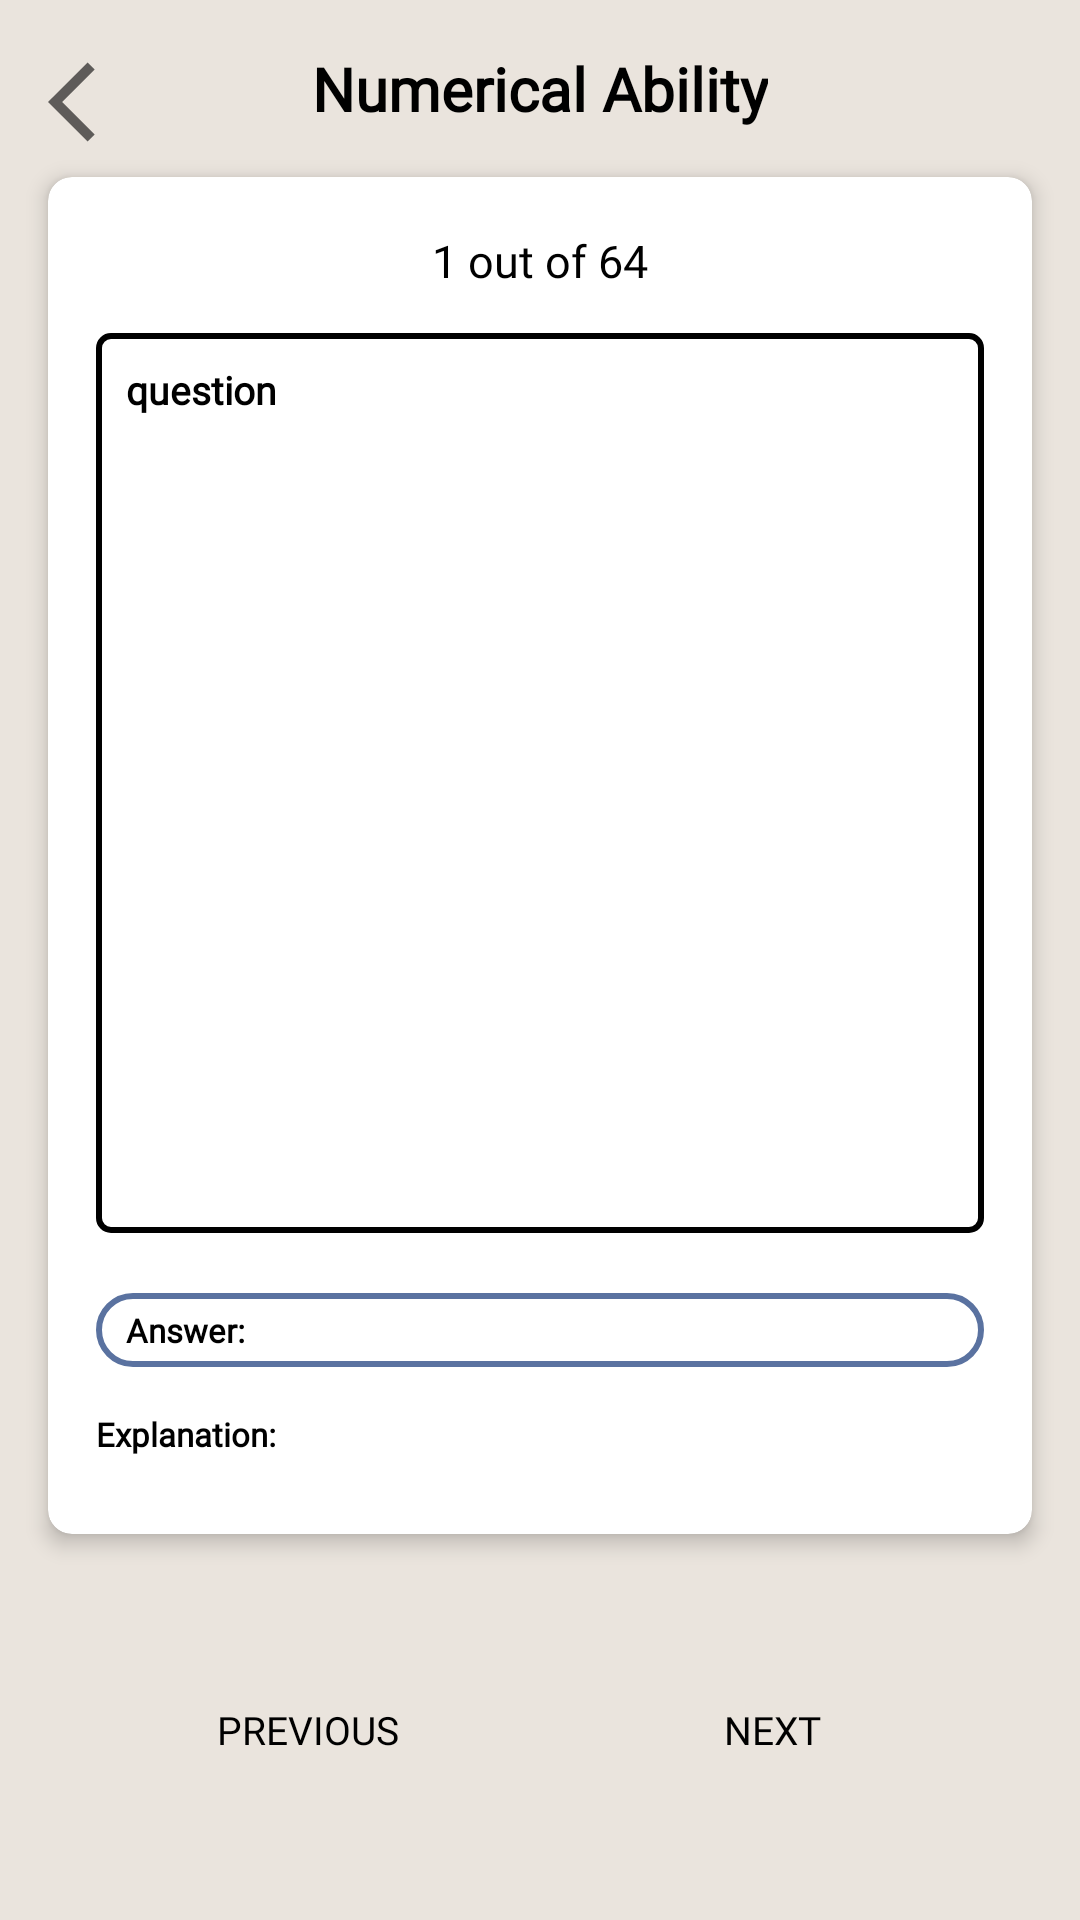

Layout XML and referenced resources for this Android screen:
<!-- AndroidManifest.xml: application theme Theme.TabExperiment -->
<!-- res/layout/reviewer_sub_numerical.xml -->
<?xml version="1.0" encoding="utf-8"?>
<androidx.constraintlayout.widget.ConstraintLayout xmlns:android="http://schemas.android.com/apk/res/android"
    xmlns:app="http://schemas.android.com/apk/res-auto"
    xmlns:tools="http://schemas.android.com/tools"
    android:layout_width="match_parent"
    android:layout_height="match_parent"
    android:background="@color/backgroundColor">

    <ImageView
        android:id="@+id/backButton"
        android:layout_width="32dp"
        android:layout_height="36dp"
        android:layout_marginStart="16dp"
        android:layout_marginTop="16dp"
        android:src="@drawable/ic_arrow_back"
        app:layout_constraintStart_toStartOf="parent"
        app:layout_constraintTop_toTopOf="parent" />

    <TextView
        android:id="@+id/Header"
        android:layout_width="wrap_content"
        android:layout_height="wrap_content"
        android:layout_marginTop="16dp"
        android:fontFamily="@font/poppins_bold"
        android:text="Numerical Ability"
        android:textColor="@color/textColor"
        android:textSize="20sp"
        android:textStyle="bold"
        android:layout_marginBottom="20dp"
        app:layout_constraintEnd_toEndOf="parent"
        app:layout_constraintHorizontal_bias="0.5"
        app:layout_constraintStart_toStartOf="parent"
        app:layout_constraintTop_toTopOf="parent" />

    <androidx.cardview.widget.CardView
        android:id="@+id/cardView"
        android:layout_width="0dp"
        android:layout_height="wrap_content"
        android:layout_margin="16dp"
        android:layout_marginTop="76dp"
        android:backgroundTint="@color/cardviewColor"
        app:cardCornerRadius="8dp"
        app:cardElevation="4dp"
        app:layout_constraintEnd_toEndOf="parent"
        app:layout_constraintStart_toStartOf="parent"
        app:layout_constraintTop_toBottomOf="@+id/Header">

        <LinearLayout
            android:layout_width="match_parent"
            android:layout_height="wrap_content"
            android:orientation="vertical"
            android:padding="16dp">

            <TextView
                android:id="@+id/cpt_question"
                android:layout_width="match_parent"
                android:layout_height="24dp"
                android:fontFamily="@font/poppins_regular"
                android:gravity="center"
                android:text="1 out of 64"
                android:textColor="@color/textColor"
                android:textSize="15sp" />

            

            <TextView
                android:id="@+id/text_question"
                android:layout_width="match_parent"
                android:layout_height="wrap_content"
                android:layout_marginTop="12dp"
                android:background="@drawable/boarder"
                android:fontFamily="@font/poppins_regular"
                android:gravity="left"
                android:padding="10dp"
                android:text="question"
                android:textColor="@color/textColor"
                android:textSize="13sp"
                android:textStyle="bold"
                app:layout_constraintEnd_toEndOf="parent"
                app:layout_constraintStart_toStartOf="parent"
                app:layout_constraintTop_toBottomOf="@+id/cpt_question" />

            <TextView
                android:id="@+id/Answer"
                android:layout_width="match_parent"
                android:layout_height="wrap_content"
                android:layout_marginTop="20dp"
                android:background="@drawable/answer_txt_bg"
                android:fontFamily="@font/poppins_regular"
                android:paddingStart="10dp"
                android:paddingTop="5dp"
                android:paddingBottom="5dp"
                android:text="Answer: "
                android:textColor="@color/textColor"
                android:textSize="11sp"
                android:textStyle="bold"
                app:layout_constraintEnd_toEndOf="parent"
                app:layout_constraintHorizontal_bias="0.431"
                app:layout_constraintStart_toStartOf="parent"
                tools:layout_editor_absoluteY="439dp" />

            <TextView
                android:id="@+id/explanation"
                android:layout_width="match_parent"
                android:layout_height="wrap_content"
                android:layout_marginTop="15dp"
                android:layout_marginBottom="10dp"
                android:fontFamily="@font/poppins_regular"
                android:text="Explanation: "
                android:textColor="@color/textColor"
                android:textSize="11sp"
                android:textStyle="bold" />

        </LinearLayout>

    </androidx.cardview.widget.CardView>

    <Button
        android:id="@+id/btn_next"
        android:layout_width="136dp"
        android:layout_height="39dp"
        android:layout_marginEnd="16dp"
        android:layout_marginBottom="44dp"
        android:background="@drawable/round_btn"
        android:backgroundTint="@color/brown"
        android:fontFamily="@font/poppins_regular"
        android:text="Next"
        android:textColor="@color/textColor"
        android:textSize="13sp"
        app:backgroundTint="@null"
        app:layout_constraintBottom_toBottomOf="parent"
        app:layout_constraintEnd_toEndOf="parent"
        app:layout_constraintStart_toEndOf="@id/btn_previous"
        app:layout_constraintWidth_percent="0.4" />

    <Button
        android:id="@+id/btn_previous"
        android:layout_width="136dp"
        android:layout_height="39dp"
        android:layout_marginStart="16dp"
        android:layout_marginBottom="44dp"
        android:background="@drawable/round_btn"
        android:backgroundTint="@color/buttonColor"
        android:fontFamily="@font/poppins_regular"
        android:text="Previous"
        android:textColor="@color/textColor"
        android:textSize="13sp"
        app:backgroundTint="@null"
        app:layout_constraintBottom_toBottomOf="parent"
        app:layout_constraintEnd_toStartOf="@id/btn_next"
        app:layout_constraintStart_toStartOf="parent"
        app:layout_constraintWidth_percent="0.4" />

</androidx.constraintlayout.widget.ConstraintLayout>
<!-- resources referenced by this layout -->
<resources>
  <color name="backgroundColor">#EAE4DD</color>
  <color name="brown">#FFAD60</color>
  <color name="buttonColor">#FFFFFFFF</color>
  <color name="cardviewColor">#FFFFFFFF</color>
  <color name="textColor">#000000</color>
  <!-- drawable answer_txt_bg (drawable) -->
  <?xml version="1.0" encoding="utf-8"?>
  <shape
      xmlns:android="http://schemas.android.com/apk/res/android"
      android:shape="rectangle">
  
      <stroke
          android:width="2dp"
          android:color="@color/active"/>
      <corners
          android:radius="45dp"/>
  
  </shape>
  <!-- drawable boarder (drawable) -->
  <?xml version="1.0" encoding="utf-8"?>
  <shape
      xmlns:android="http://schemas.android.com/apk/res/android"
      android:shape="rectangle">
  
      <stroke
          android:width="2dp"
          android:color="@color/boarder"/>
      <corners
          android:radius="4dp"/>
  
      
      <size
          android:width="270dp"
          android:height="300dp"/>
  
  </shape>
  <!-- drawable ic_arrow_back (drawable) -->
  <vector xmlns:android="http://schemas.android.com/apk/res/android"
      android:autoMirrored="true"
      android:height="24dp"
      android:tint="?attr/colorControlNormal"
      android:viewportHeight="24"
      android:viewportWidth="24"
      android:width="24dp">>
  
  
  
  
  <path
  android:fillColor="@color/arrow_back_light"
      android:pathData="M11.67,3.87L9.9,2.1 0,12l9.9,9.9 1.77,-1.77L3.54,12z"/>
  
      </vector>
  <style name="Theme.TabExperiment" parent="Base.Theme.TabExperiment" />
  <color name="active">#5A72A0</color>
  <color name="boarder">#FF000000</color>
  <color name="arrow_back_light">#607D8B</color>
  <style name="Base.Theme.TabExperiment" parent="Theme.MaterialComponents.DayNight.NoActionBar">
          
          
      </style>
</resources>
